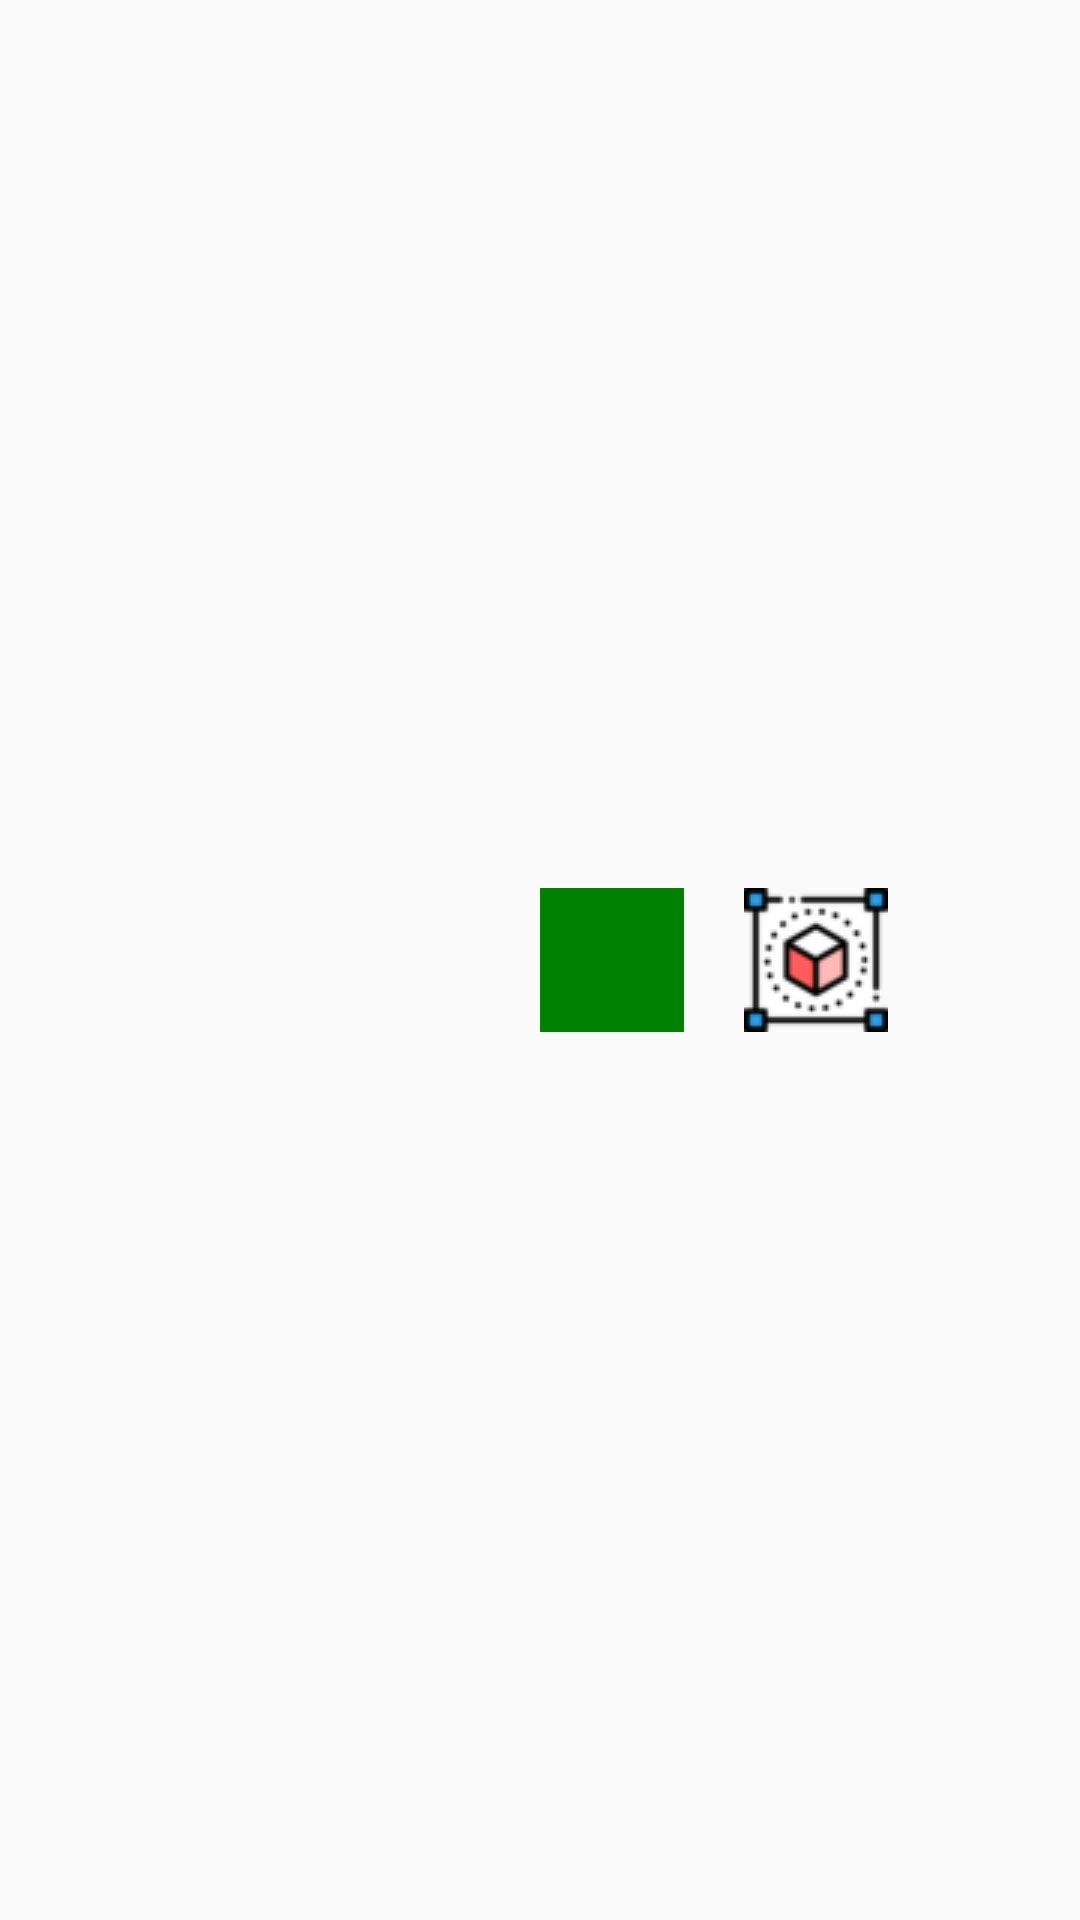

Reconstruct the res/layout file that produces this screen, plus the resources it refers to.
<!-- AndroidManifest.xml: application theme AppTheme.ObjectDetection -->
<!-- res/layout/layout_adapter_image_item.xml -->
<?xml version="1.0" encoding="utf-8"?>
<LinearLayout xmlns:android="http://schemas.android.com/apk/res/android"
    android:layout_width="match_parent"
    android:gravity="center_horizontal"
    android:layout_height="wrap_content">

    <ImageView
        android:layout_width="@dimen/dp_96"
        android:padding="@dimen/dp_5"
        android:src="@drawable/imageicon"
        android:layout_margin="@dimen/dp_10"
        android:id="@+id/imageView"
        android:layout_height="@dimen/dp_96"/>

    <ImageButton
        android:layout_width="@dimen/dp_48"
        android:layout_height="@dimen/dp_48"
        android:id="@+id/deleteImageIcon"
        android:src="@drawable/ic_baseline_delete_24"
        android:background="@color/green"
        android:layout_margin="@dimen/dp_10"
        android:layout_gravity="center"/>

    <ImageButton
        android:layout_width="@dimen/dp_48"
        android:layout_height="@dimen/dp_48"
        android:id="@+id/showLabeledImageIcon"
        android:src="@drawable/objecticon"
        android:layout_margin="@dimen/dp_10"
        android:layout_gravity="center"/>

</LinearLayout>
<!-- resources referenced by this layout -->
<resources>
  <color name="green">#008000</color>
  <dimen name="dp_10">15dp</dimen>
  <dimen name="dp_48">72dp</dimen>
  <dimen name="dp_5">8dp</dimen>
  <dimen name="dp_96">144dp</dimen>
  <!-- drawable objecticon: png bitmap (drawable, 3568 bytes) -->
  <style name="AppTheme.ObjectDetection" parent="Theme.AppCompat.Light.NoActionBar">
          
          <item name="colorPrimary">@color/black</item>
          <item name="colorPrimaryDark">@color/black</item>
          <item name="colorAccent">@color/black</item>
      </style>
  <color name="black">#000000</color>
</resources>
